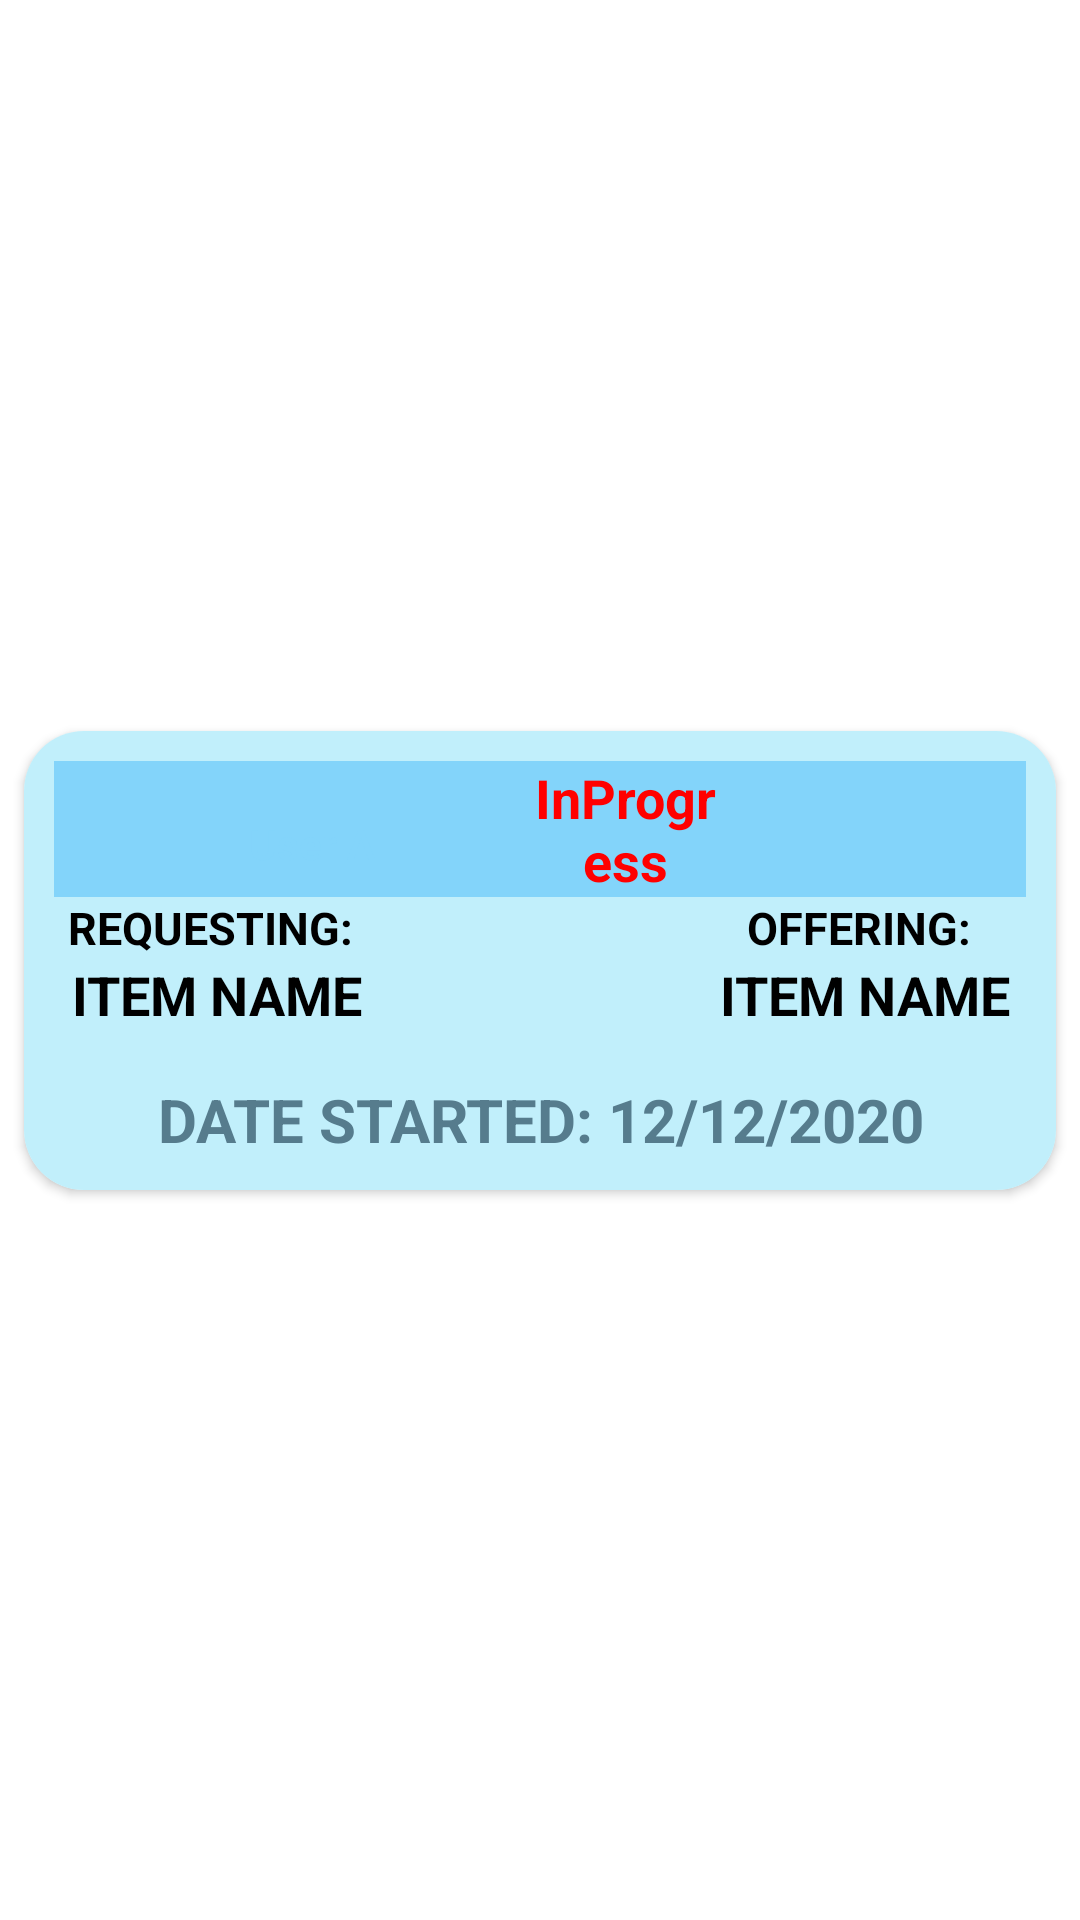

Write the Android layout XML for this screen, with the resource values it uses.
<!-- AndroidManifest.xml: application theme Theme.BarterApp -->
<!-- res/layout/view_trade_row.xml -->
<?xml version="1.0" encoding="utf-8"?>
<androidx.constraintlayout.widget.ConstraintLayout xmlns:android="http://schemas.android.com/apk/res/android"
    android:layout_width="match_parent"
    android:layout_height="wrap_content"
    xmlns:app="http://schemas.android.com/apk/res-auto"
    xmlns:tools="http://schemas.android.com/tools"
    android:layout_margin="15dp">

    <androidx.cardview.widget.CardView
        android:layout_width="match_parent"
        android:layout_height="wrap_content"
        android:layout_marginStart="8dp"
        android:layout_marginEnd="8dp"
        android:background="@color/secondary"
        app:cardCornerRadius="20dp"
        app:layout_constraintBottom_toBottomOf="parent"
        app:layout_constraintEnd_toEndOf="parent"
        app:layout_constraintStart_toStartOf="parent"
        app:layout_constraintTop_toTopOf="parent">

        <LinearLayout
            android:layout_width="match_parent"
            android:layout_height="wrap_content"
            android:background="@color/tertiary"
            android:orientation="vertical"
            android:padding="10dp">

            <LinearLayout
                android:id="@+id/linearLayout"
                android:layout_width="match_parent"
                android:layout_height="wrap_content"
                android:layout_weight="3"
                android:background="@color/primary"
                android:gravity="center_vertical"
                android:orientation="horizontal">

                <androidx.cardview.widget.CardView
                    android:layout_width="40dp"
                    android:layout_height="40dp"
                    android:layout_marginStart="10dp"
                    android:layout_marginLeft="10dp"
                    android:innerRadius="0dp"
                    android:shape="ring"
                    android:thicknessRatio="1.9"
                    android:visibility="invisible"
                    app:cardCornerRadius="200dp">

                    <ImageView
                        android:id="@+id/tuserTrader"
                        android:layout_width="match_parent"
                        android:layout_height="wrap_content"
                        android:visibility="gone"
                        app:srcCompat="@drawable/ic_baseline_account_circle_24"
                        tools:srcCompat="@drawable/ic_baseline_account_circle_24" />
                </androidx.cardview.widget.CardView>

                <LinearLayout
                    android:layout_width="wrap_content"
                    android:layout_height="wrap_content"
                    android:layout_marginTop="5dp"
                    android:orientation="vertical">

                    <TextView
                        android:id="@+id/tm_textView_username"
                        android:layout_width="wrap_content"

                        android:layout_height="wrap_content"
                        android:gravity="bottom"
                        android:paddingLeft="15dp"
                        android:text="User A"
                        android:textColor="@color/primary"
                        android:textSize="14sp"
                        android:textStyle="bold" />

                </LinearLayout>

                <TextView
                    android:id="@+id/StutstextView"
                    android:layout_width="match_parent"
                    android:layout_height="wrap_content"
                    android:layout_marginStart="50dp"
                    android:layout_marginEnd="100dp"
                    android:layout_gravity="center"
                    android:text="InProgress"
                    android:textAlignment="center"
                    android:textColor="#FF0000"
                    android:textSize="18sp"
                    android:textStyle="bold" />

            </LinearLayout>

            <LinearLayout
                android:layout_width="match_parent"
                android:layout_height="wrap_content"
                android:layout_weight="3"
                android:orientation="horizontal">

                <TextView
                    android:id="@+id/textView4"
                    android:layout_width="match_parent"
                    android:layout_height="wrap_content"
                    android:layout_weight="1"
                    android:text="REQUESTING: "
                    android:textAlignment="center"
                    android:textColor="@color/black"
                    android:textSize="15sp"
                    android:textStyle="bold" />

                <Space
                    android:layout_width="match_parent"
                    android:layout_height="wrap_content"
                    android:layout_weight="1" />

                <TextView
                    android:id="@+id/textView5"
                    android:layout_width="match_parent"
                    android:layout_height="wrap_content"
                    android:layout_weight="1"
                    android:text="OFFERING: "
                    android:textAlignment="center"
                    android:textColor="@color/black"
                    android:textSize="15sp"
                    android:textStyle="bold" />
            </LinearLayout>

            <LinearLayout
                android:layout_width="match_parent"
                android:layout_height="wrap_content"
                android:layout_weight="2"
                android:orientation="horizontal">

                <TextView
                    android:id="@+id/tmrequestItemName"
                    android:layout_width="match_parent"
                    android:layout_height="wrap_content"
                    android:layout_weight="1"
                    android:text="ITEM NAME"
                    android:textAlignment="center"
                    android:textColor="@color/black"
                    android:textSize="18sp"
                    android:textStyle="bold" />

                <Space
                    android:layout_width="match_parent"
                    android:layout_height="wrap_content"
                    android:layout_weight="1" />

                <TextView
                    android:id="@+id/tmoffereditem_name"
                    android:layout_width="match_parent"
                    android:layout_height="wrap_content"
                    android:layout_weight="1"
                    android:text="ITEM NAME"
                    android:textAlignment="center"
                    android:textColor="@color/black"
                    android:textSize="18sp"
                    android:textStyle="bold" />

            </LinearLayout>

            <LinearLayout
                android:id="@+id/linearLayout3"
                android:layout_width="match_parent"
                android:layout_height="wrap_content"
                android:layout_marginTop="16dp"
                android:gravity="center_horizontal"

                android:orientation="horizontal">

                <TextView
                    android:id="@+id/DatetextView"
                    android:layout_width="wrap_content"
                    android:layout_height="wrap_content"
                    android:layout_weight="1"
                    android:text="DATE STARTED: 12/12/2020"
                    android:textAlignment="center"
                    android:textColor="@color/fourth"
                    android:textSize="20sp"
                    android:textStyle="bold" />
            </LinearLayout>

        </LinearLayout>
    </androidx.cardview.widget.CardView>

</androidx.constraintlayout.widget.ConstraintLayout>
<!-- resources referenced by this layout -->
<resources>
  <color name="black">#FF000000</color>
  <color name="fourth">#567c8d</color>
  <color name="primary">#83d4fa</color>
  <color name="secondary">#5c94b4</color>
  <color name="tertiary">#c1effb</color>
  <style name="Theme.BarterApp" parent="Theme.MaterialComponents.DayNight.DarkActionBar">
          
          <item name="colorPrimary">@color/purple_500</item>
          <item name="colorPrimaryVariant">@color/purple_700</item>
          <item name="colorOnPrimary">@color/white</item>
          
          <item name="colorSecondary">@color/teal_200</item>
          <item name="colorSecondaryVariant">@color/teal_700</item>
          <item name="colorOnSecondary">@color/black</item>
          
          <item name="android:statusBarColor" tools:targetApi="l">?attr/colorPrimaryVariant</item>
          <item name="bottomSheetDialogTheme">@style/AppBottomSheetDialogTheme</item>
          
      </style>
  <color name="purple_500">#FF6200EE</color>
  <color name="purple_700">#FF3700B3</color>
  <color name="white">#FFFFFFFF</color>
  <color name="teal_200">#FF03DAC5</color>
  <color name="teal_700">#FF018786</color>
  <style name="AppBottomSheetDialogTheme" parent="Theme.Design.Light.BottomSheetDialog">
          <item name="bottomSheetStyle">@style/BottomStyle</item>
      </style>
  <style name="BottomStyle" parent="Widget.Design.BottomSheet.Modal">
          <item name="android:background">@drawable/bottom_nav_round</item>
      </style>
  <!-- drawable bottom_nav_round (drawable-v24) -->
  <?xml version="1.0" encoding="utf-8"?>
  <shape xmlns:android="http://schemas.android.com/apk/res/android"
      android:shape="rectangle"
      android:padding="10dp">
  
      <solid  android:color="@color/primary"/>
  
      <stroke
          android:width="1.5dp"
          android:color="@color/primary"
          />
  
      <corners
          android:topRightRadius="12dp"
          android:topLeftRadius="12dp"
          android:bottomLeftRadius="0dp"
          android:bottomRightRadius="0dp"
          />
  </shape>
</resources>
